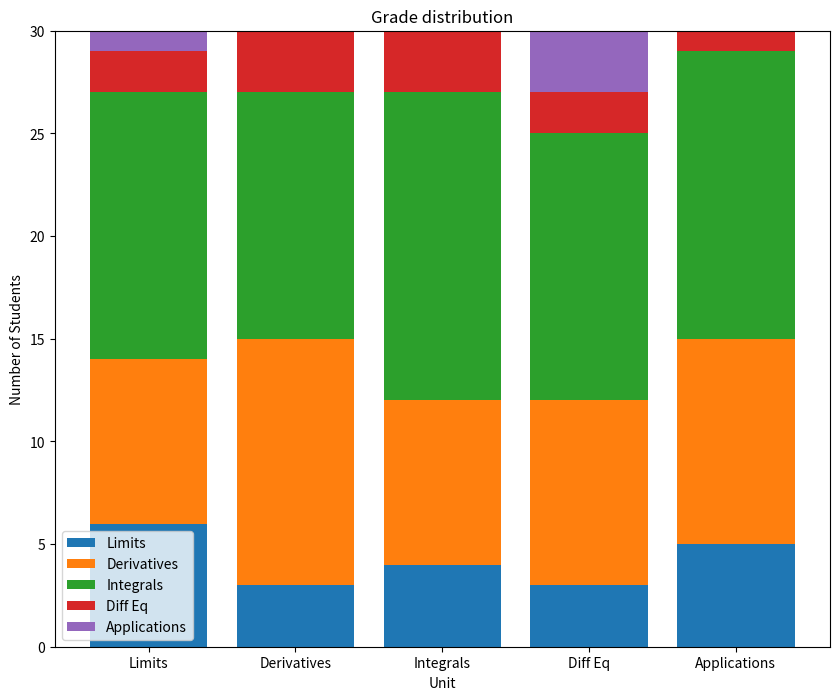

The script that saved this image:
# 3. Graphing in Python
# 1. Graphing in Python: Matplotlib
# 7. Recreate Graphs using Matplotlib
# 4. Stacked Bars

'''
Now, we are going to look at the chart called stacked-bars.png. This graph 
displays the breakdown of students who got As, Bs, Cs, Ds and Fs in each unit.

The data you will need to recreate this chart is in the lists As, Bs, Cs, Ds, Fs
and unit_topics

Save your recreated chart to a file called my_stacked_bar.png
'''

from matplotlib import pyplot as plt
import numpy as np

unit_topics = ['Limits', 'Derivatives', 'Integrals', 'Diff Eq', 'Applications']
As = [6, 3, 4, 3, 5]
Bs = [8, 12, 8, 9, 10]
Cs = [13, 12, 15, 13, 14]
Ds = [2, 3, 3, 2, 1]
Fs = [1, 0, 0, 3, 0]

x = range(5)

c_bottom = np.add(As, Bs)
d_bottom = np.add(c_bottom, Cs)
f_bottom = np.add(d_bottom, Ds)

plt.figure(figsize=(10,8))

#ALWAYS remember, needs both X and Y (i forget what to put in lol)
plt.bar(x, As)
plt.bar(x, Bs, bottom=As)
plt.bar(x, Cs, bottom=c_bottom)
plt.bar(x, Ds, bottom=d_bottom)
plt.bar(x, Fs, bottom=f_bottom)

ax = plt.subplot()
ax.set_xticks(range(len(unit_topics)))
ax.set_xticklabels(unit_topics)
plt.title('Grade distribution')
plt.legend(unit_topics)
plt.ylabel('Number of Students')
plt.xlabel('Unit')

plt.savefig('3_1_7_4-my_stacked_bar.png')

plt.show()